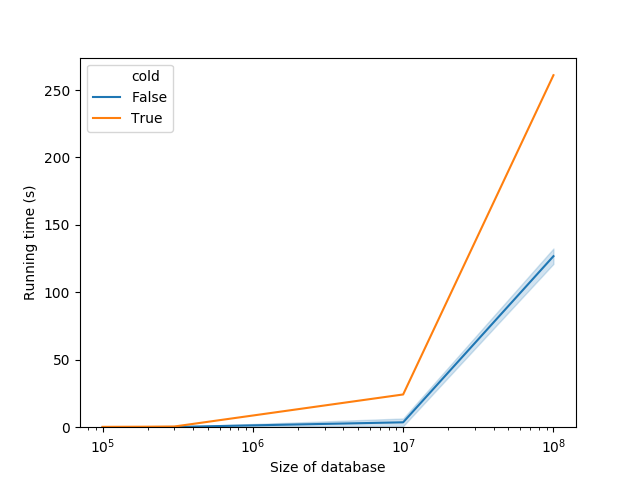

The file beside this chart, header and first rows:
database_size, time, cold
100000, 0.2594, True
100000, 0.06238, False
100000, 0.03016, False
100000, 0.0437, False
100000, 0.04318, False
100000, 0.03424, False
100000, 0.04592, False
100000, 0.03636, False
100000, 0.05733, False
100000, 0.06897, False
100000, 0.05397, False
100000, 0.05158, False
100000, 0.09848, False
100000, 0.0378, False
100000, 0.03607, False
100000, 0.05447, False
100000, 0.05429, False
100000, 0.03716, False
100000, 0.03861, False
100000, 0.03575, False
100000, 0.02291, False
100000, 0.03096, False
100000, 0.03939, False
200000, 0.3741, True
200000, 0.09554, False
200000, 0.1725, False
200000, 0.1098, False
200000, 0.1153, False
200000, 0.08262, False
200000, 0.09444, False
200000, 0.1159, False
200000, 0.1112, False
200000, 0.07255, False
200000, 0.06177, False
200000, 0.05893, False
200000, 0.08156, False
200000, 0.128, False
200000, 0.1203, False
200000, 0.136, False
200000, 0.1291, False
200000, 0.1238, False
200000, 0.1248, False
200000, 0.1154, False
200000, 0.08545, False
200000, 0.08872, False
200000, 0.08636, False
300000, 0.5061, True
300000, 0.1381, False
300000, 0.1159, False
300000, 0.2768, False
300000, 0.1882, False
300000, 0.1407, False
300000, 0.1877, False
300000, 0.1667, False
300000, 0.2606, False
300000, 0.132, False
300000, 0.2085, False
300000, 0.1425, False
300000, 0.3331, False
300000, 0.1366, False
... 55 more rows
